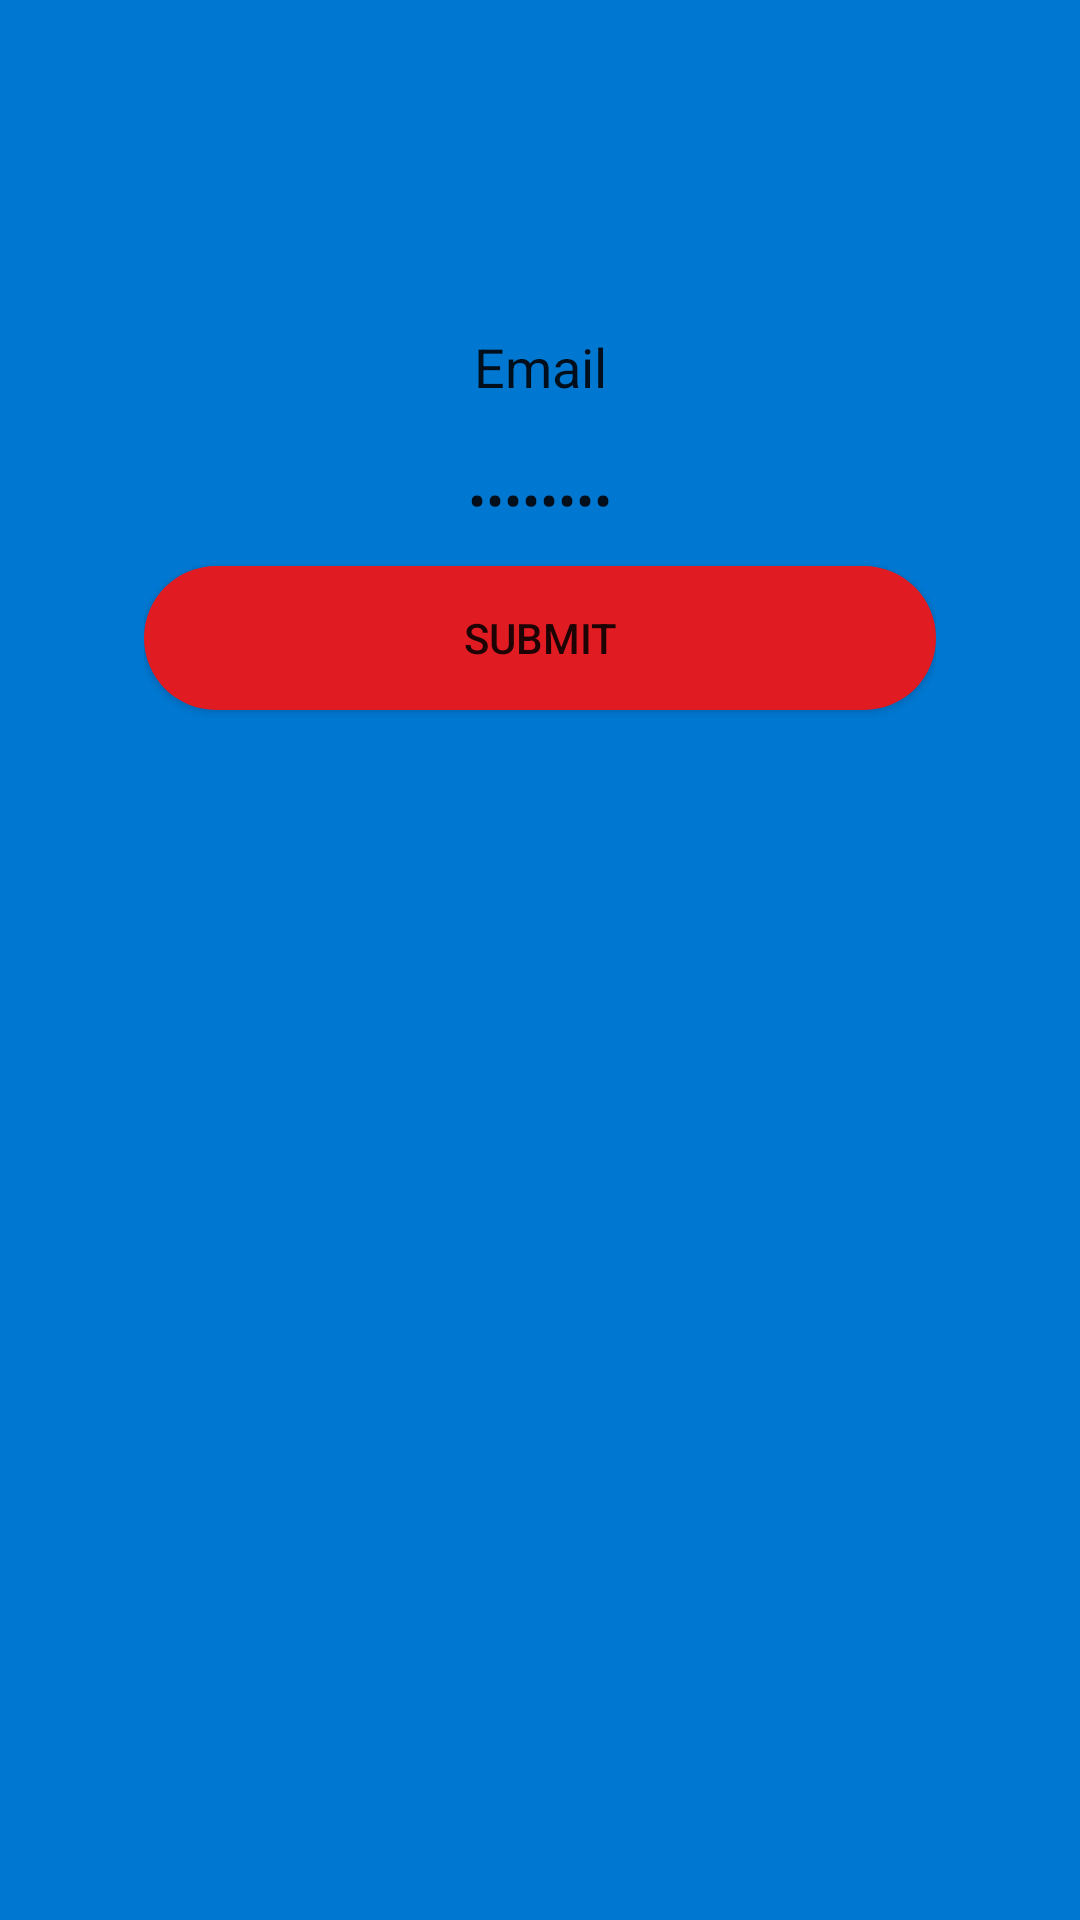

The Android layout XML behind this screen, and the referenced resources:
<!-- AndroidManifest.xml: application theme AppTheme -->
<!-- res/layout/activity_main.xml -->
<?xml version="1.0" encoding="utf-8"?>
<RelativeLayout xmlns:android="http://schemas.android.com/apk/res/android"
    xmlns:app="http://schemas.android.com/apk/res-auto"
    xmlns:tools="http://schemas.android.com/tools"
    android:layout_width="match_parent"
    android:layout_height="match_parent"
    android:layout_centerHorizontal="true"
    android:layout_centerVertical="true"
    android:background="#0078D2"
    android:orientation="vertical"
    android:paddingHorizontal="48dp"
    android:paddingVertical="100dp"
    tools:context="com.us_man.airbenders.MainActivity">

    <LinearLayout
        android:layout_width="match_parent"
        android:layout_height="match_parent"
        android:layout_centerHorizontal="true"
        android:layout_centerVertical="true"
        android:orientation="vertical">

        <ImageView
            android:id="@+id/imageView"
            android:layout_width="match_parent"
            android:layout_height="wrap_content"
            app:srcCompat="@mipmap/ic_launcher_round" />

        <EditText
            android:id="@+id/textView"
            style="@style/editText_style"
            android:text="Email" />

        <EditText
            android:id="@+id/editText"
            style="@style/editText_style"
            android:text="Password"
            android:inputType="textPassword" />

        <Button
            android:id="@+id/button"
            style="@style/button_style"
            android:layout_width="match_parent"
            android:layout_height="wrap_content"
            android:text="Submit"
            android:onClick="Flights"/>
    </LinearLayout>
</RelativeLayout>
<!-- resources referenced by this layout -->
<resources>
  <style name="button_style">
          <item name="android:background">@drawable/button_style</item>
          <item name="android:layout_width">match_parent</item>
      </style>
  <style name="editText_style">
          <item name="android:background">@drawable/edittext_background</item>
          <item name="android:gravity">center</item>
          <item name="android:layout_width">match_parent</item>
          <item name="android:layout_height">wrap_content</item>
          <item name="android:layout_margin">10dp</item>
          <item name="android:ems">10</item>
      </style>
  <style name="AppTheme" parent="Theme.AppCompat.Light.NoActionBar">
          
          <item name="colorPrimary">@color/colorPrimary</item>
          <item name="colorPrimaryDark">@color/colorPrimaryDark</item>
          <item name="colorAccent">@color/colorAccent</item>
      </style>
  <!-- drawable button_style (drawable) -->
  <?xml version="1.0" encoding="utf-8"?>
  <selector xmlns:android="http://schemas.android.com/apk/res/android">
      <item>
          <shape android:shape="rectangle">
              <corners android:radius="50dp">
              </corners>
              <solid android:color="#e11b22"></solid>
              <size android:height="35dp"></size>
          </shape>
      </item>
  
  </selector>
  <!-- not gathered from this repository: default colours our renderer supplied (Android Studio template values) -->
  <color name="colorPrimary">#FF6200EE</color>
  <color name="colorPrimaryDark">#FF3700B3</color>
  <color name="colorAccent">#FF03DAC5</color>
</resources>
